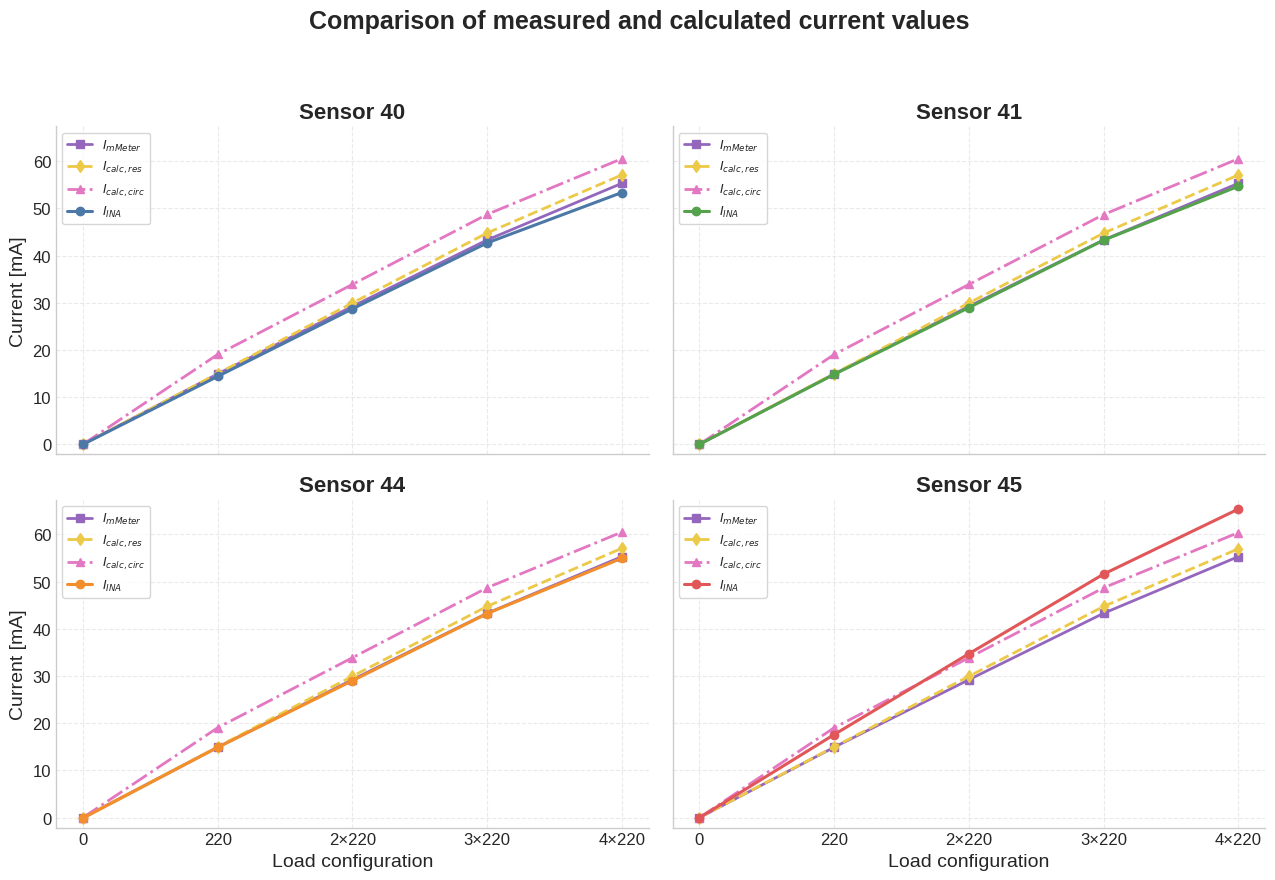

Write Python code to recreate this figure. (Note: this script raises an exception after producing the figure.)
import os
import numpy as np
import matplotlib.pyplot as plt

plt.style.use("seaborn-v0_8-whitegrid")
plt.rcParams.update({
    "font.size": 14,
    "axes.titlesize": 16,
    "axes.labelsize": 14,
    "xtick.labelsize": 12,
    "ytick.labelsize": 12,
    "legend.fontsize": 9,
    "figure.titlesize": 18,
})

loads = ["0", "220", "2×220", "3×220", "4×220"]
x = np.arange(len(loads))

# Multimeter current [mA]
I_mMeter = np.array([0.000, 14.910, 29.220, 43.300, 55.300])

# Resistances [ohm]
R_resistors = np.array([np.nan, 219.6, 109.5, 73.0, 54.6])
R_circuit   = np.array([np.nan, 172.9, 96.8, 67.1, 51.5])

# Sensor data
data = {
    "Sensor 40": {
        "V_ref": np.array([3.302, 3.291, 3.280, 3.269, 3.117]),
        "I_ina": np.array([-0.015, 14.390, 28.701, 42.677, 53.351]),
    },
    "Sensor 41": {
        "V_ref": np.array([3.303, 3.291, 3.279, 3.267, 3.116]),
        "I_ina": np.array([0.007, 14.816, 28.970, 43.254, 54.680]),
    },
    "Sensor 44": {
        "V_ref": np.array([3.303, 3.292, 3.280, 3.268, 3.116]),
        "I_ina": np.array([-0.121, 14.882, 29.000, 43.236, 54.952]),
    },
    "Sensor 45": {
        "V_ref": np.array([3.303, 3.291, 3.279, 3.267, 3.110]),
        "I_ina": np.array([-0.024, 17.600, 34.721, 51.598, 65.377]),
    },
}

sensor_colors = {
    "Sensor 40": "#4c78a8",
    "Sensor 41": "#54a24b",
    "Sensor 44": "#f28e2b",
    "Sensor 45": "#e15759",
}

fig, axes = plt.subplots(2, 2, figsize=(13, 9), sharex=True, sharey=True)
axes = axes.flatten()

all_currents = []

# -------- LOOP --------
for ax, (sensor, values) in zip(axes, data.items()):
    V_ref = values["V_ref"]
    I_ina = values["I_ina"]

    # Calculate currents
    I_calc_res = np.full_like(V_ref, np.nan)
    I_calc_circ = np.full_like(V_ref, np.nan)

    valid_res = ~np.isnan(R_resistors)
    valid_circ = ~np.isnan(R_circuit)

    I_calc_res[valid_res] = (V_ref[valid_res] / R_resistors[valid_res]) * 1000
    I_calc_circ[valid_circ] = (V_ref[valid_circ] / R_circuit[valid_circ]) * 1000

    # Set no-load = 0
    I_calc_res[0] = 0
    I_calc_circ[0] = 0

    # Collect for axis scaling
    all_currents.extend(I_ina)
    all_currents.extend(I_mMeter)
    all_currents.extend(I_calc_res[1:])
    all_currents.extend(I_calc_circ[1:])

    # -------- PLOT --------
    ax.plot(
    x, I_mMeter, "s-",
    color="#9467bd",  # lilla
    linewidth=2,
    label=r"$I_{mMeter}$"
    )

    ax.plot(
        x, I_calc_res, "d--",
        color="#edc948",  # gul
        linewidth=2,
        label=r"$I_{calc,res}$"
    )

    ax.plot(
        x, I_calc_circ, "^-.",
        color="#e377c2",  # pink
        linewidth=2,
        label=r"$I_{calc,circ}$"
    )
    ax.plot(x, I_ina, "o-", color=sensor_colors[sensor], linewidth=2.2, label=r"$I_{INA}$")

    ax.set_title(sensor, fontweight="bold")
    ax.set_xticks(x)
    ax.set_xticklabels(loads)

    ax.grid(True, linestyle="--", alpha=0.4)
    ax.spines["top"].set_visible(False)
    ax.spines["right"].set_visible(False)

    ax.legend(loc="upper left", frameon=True)

# -------- SAME Y-LIMITS --------
ymin = min(all_currents) - 2
ymax = max(all_currents) + 2

for ax in axes:
    ax.set_ylim(ymin, ymax)

# Labels
axes[0].set_ylabel("Current [mA]")
axes[2].set_ylabel("Current [mA]")
axes[2].set_xlabel("Load configuration")
axes[3].set_xlabel("Load configuration")

fig.suptitle("Comparison of measured and calculated current values", fontweight="bold")

plt.tight_layout(rect=[0, 0, 1, 0.95])

# Save
save_path = r"C:\Users\matil\OneDrive\Skrivebord\Studieportefølje\repos\Bachelor\data_treatment\hardware_tests\plots\Current_reference_comparison_subplots.png"
os.makedirs(os.path.dirname(save_path), exist_ok=True)
plt.savefig(save_path, dpi=300, bbox_inches="tight")

plt.show()
